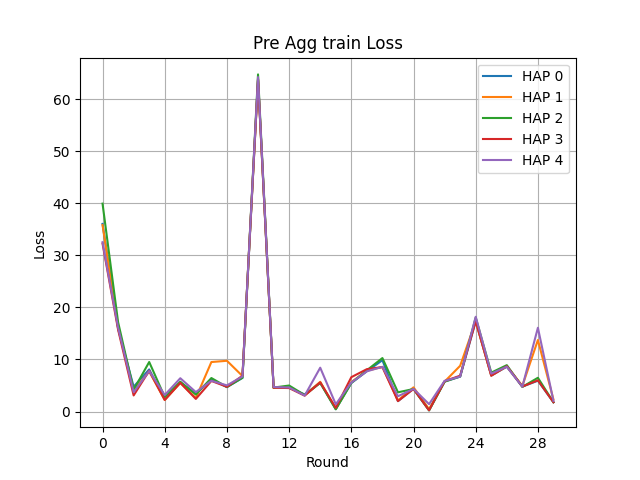

The file beside this chart, header and first rows:
Round, HAP 0, HAP 1, HAP 2, HAP 3, HAP 4
0, 36.03, 35.81, 39.92, 32.26, 32.51
1, 15.92, 16.24, 17.15, 15.72, 16.12
2, 4.759, 4.03, 4.169, 3.092, 3.706
3, 8.085, 7.699, 9.509, 7.832, 7.769
4, 2.308, 2.214, 2.786, 2.232, 3.167
5, 5.584, 5.488, 5.728, 5.521, 6.395
6, 3.433, 2.59, 3.255, 2.422, 3.735
7, 6.196, 9.503, 6.431, 5.876, 5.903
8, 4.682, 9.745, 4.711, 4.749, 5.026
9, 6.468, 6.815, 6.484, 6.879, 6.731
10, 63.73, 63.74, 64.73, 63.79, 64.22
11, 4.581, 4.524, 4.599, 4.584, 4.701
12, 4.6, 4.602, 4.994, 4.505, 4.618
13, 3.279, 3.129, 3.161, 3.052, 3.062
14, 5.544, 5.71, 5.488, 5.597, 8.417
15, 0.4549, 0.5126, 0.4347, 0.7108, 1.392
16, 5.473, 5.646, 5.495, 6.597, 5.569
17, 7.738, 7.82, 7.922, 8.137, 7.726
18, 9.859, 8.559, 10.27, 8.538, 8.584
19, 1.997, 2.133, 3.688, 2.003, 2.931
20, 4.4, 4.644, 4.325, 4.334, 4.351
21, 0.2452, 0.4642, 0.2177, 0.2397, 1.416
22, 5.747, 5.747, 5.747, 5.841, 5.895
23, 6.708, 8.785, 6.734, 6.885, 6.711
24, 17.33, 17.34, 18.05, 17.37, 18.2
25, 6.902, 6.933, 7.47, 6.872, 7.272
26, 8.606, 8.684, 8.905, 8.706, 8.612
27, 4.782, 4.921, 4.733, 4.798, 4.778
28, 5.925, 13.74, 6.481, 5.986, 16.08
29, 1.787, 2.301, 1.779, 1.784, 2.039
